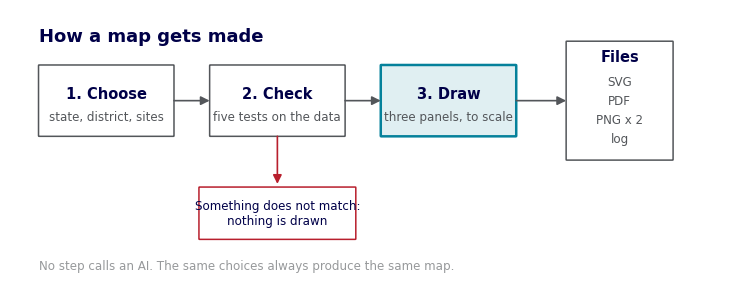

Recreate this plot in Python. (Note: this script raises an exception after producing the figure.)
"""Rebuild the two figures at print resolution, in Cognizant Foundation colours."""
import matplotlib
matplotlib.use("Agg")
import matplotlib.pyplot as plt
from matplotlib.patches import FancyArrowPatch, FancyBboxPatch

MIDNIGHT = "#000048"
DARK_GRAY = "#53565A"
MED_GRAY = "#97999B"
LIGHT_GRAY = "#D0D0CE"
TEAL = "#05819B"
RED = "#B81F2D"
GREEN = "#1E7B34"

plt.rcParams["font.family"] = ["Arial", "DejaVu Sans"]


def box(ax, x, y, w, h, label, sub, accent=False):
    ax.add_patch(FancyBboxPatch(
        (x, y), w, h, boxstyle="round,pad=0,rounding_size=0.08",
        facecolor=TEAL if accent else "white", alpha=0.12 if accent else 1.0,
        edgecolor="none", zorder=1))
    ax.add_patch(FancyBboxPatch(
        (x, y), w, h, boxstyle="round,pad=0,rounding_size=0.08",
        facecolor="none", edgecolor=TEAL if accent else DARK_GRAY,
        linewidth=1.8 if accent else 1.1, zorder=2))
    ax.text(x + w / 2, y + h * 0.60, label, ha="center", va="center",
            fontsize=10.5, fontweight="bold", color=MIDNIGHT, zorder=3)
    ax.text(x + w / 2, y + h * 0.27, sub, ha="center", va="center",
            fontsize=8.6, color=DARK_GRAY, zorder=3)


def arrow(ax, x1, y1, x2, y2, colour):
    ax.add_patch(FancyArrowPatch(
        (x1, y1), (x2, y2), arrowstyle="-|>", mutation_scale=13,
        linewidth=1.2, color=colour, shrinkA=0, shrinkB=0, zorder=2))


# ---- figure 1: how a map gets made ------------------------------------
fig, ax = plt.subplots(figsize=(9.2, 3.5))
ax.set_xlim(0, 100); ax.set_ylim(4, 38); ax.axis("off")

w, h, y = 19, 9, 22
xs = [4, 28, 52, 78]
box(ax, xs[0], y, w, h, "1. Choose", "state, district, sites")
box(ax, xs[1], y, w, h, "2. Check", "five tests on the data")
box(ax, xs[2], y, w, h, "3. Draw", "three panels, to scale", accent=True)

for a, b in ((0, 1), (1, 2)):
    arrow(ax, xs[a] + w, y + h / 2, xs[b], y + h / 2, DARK_GRAY)
arrow(ax, xs[2] + w, y + h / 2, xs[3], y + h / 2, DARK_GRAY)

ax.add_patch(FancyBboxPatch((xs[3], y - 3), 15, h + 6,
             boxstyle="round,pad=0,rounding_size=0.08", facecolor="none",
             edgecolor=DARK_GRAY, linewidth=1.1))
ax.text(xs[3] + 7.5, y + h + 0.4, "Files", ha="center", fontsize=10.5,
        fontweight="bold", color=MIDNIGHT)
for i, f in enumerate(["SVG", "PDF", "PNG x 2", "log"]):
    ax.text(xs[3] + 7.5, y + h - 2.6 - i * 2.4, f, ha="center", fontsize=8.6, color=DARK_GRAY)

arrow(ax, xs[1] + w / 2, y, xs[1] + w / 2, y - 6, RED)
ax.add_patch(FancyBboxPatch((xs[1] - 1.5, y - 13), w + 3, 6.6,
             boxstyle="round,pad=0,rounding_size=0.08", facecolor="none",
             edgecolor=RED, linewidth=1.1))
ax.text(xs[1] + w / 2, y - 9.7, "Something does not match:\nnothing is drawn",
        ha="center", va="center", fontsize=8.6, color=MIDNIGHT)

ax.text(4, 34, "How a map gets made", fontsize=13, fontweight="bold", color=MIDNIGHT)
ax.text(4, 5.2, "No step calls an AI. The same choices always produce the same map.",
        fontsize=8.6, color=MED_GRAY)
fig.savefig(".docbuild/fig_pipeline.png", dpi=300, bbox_inches="tight",
            facecolor="white", pad_inches=0.15)
plt.close(fig)

# ---- figure 2: memory before and after --------------------------------
fig, ax = plt.subplots(figsize=(7.4, 3.7))
stages, values = ["Before", "After"], [1072, 370]
colours = [RED, GREEN]
bars = ax.bar(stages, values, width=0.44, color=colours, alpha=0.88, zorder=3)

ax.axhline(1024, linestyle=(0, (5, 4)), linewidth=1.4, color=MED_GRAY, zorder=4)
ax.text(1.62, 1040, "1,024 MB limit", va="bottom", ha="right", fontsize=9, color=DARK_GRAY)

for bar, v in zip(bars, values):
    ax.text(bar.get_x() + bar.get_width() / 2, v + 28, f"{v:,} MB",
            ha="center", fontsize=10.5, fontweight="bold", color=MIDNIGHT)

for note, x in (("whole of India loaded", 0), ("one state loaded", 1)):
    ax.text(x, -112, note, ha="center", fontsize=8.6, color=MED_GRAY)

ax.set_ylim(0, 1250); ax.set_xlim(-0.55, 1.68)
ax.set_yticks([0, 250, 500, 750, 1000, 1250])
ax.set_yticklabels([f"{t:,}" for t in [0, 250, 500, 750, 1000, 1250]],
                   fontsize=9, color=DARK_GRAY)
ax.tick_params(axis="x", labelsize=10.5, colors=MIDNIGHT, length=0)
for label in ax.get_xticklabels():
    label.set_fontweight("bold")
ax.grid(axis="y", color=LIGHT_GRAY, linewidth=0.7, zorder=0)
ax.set_axisbelow(True)
for side in ("top", "right", "left"):
    ax.spines[side].set_visible(False)
ax.spines["bottom"].set_color(DARK_GRAY)
ax.set_title("Splitting the data by state brought it under the limit",
             fontsize=12.5, fontweight="bold", color=MIDNIGHT, loc="left", pad=22)
ax.text(0, 1.03, "Memory used to draw one map (megabytes)", transform=ax.transAxes,
        fontsize=9, color=DARK_GRAY)
fig.savefig(".docbuild/fig_memory.png", dpi=300, bbox_inches="tight",
            facecolor="white", pad_inches=0.15)
plt.close(fig)
print("figures written")
